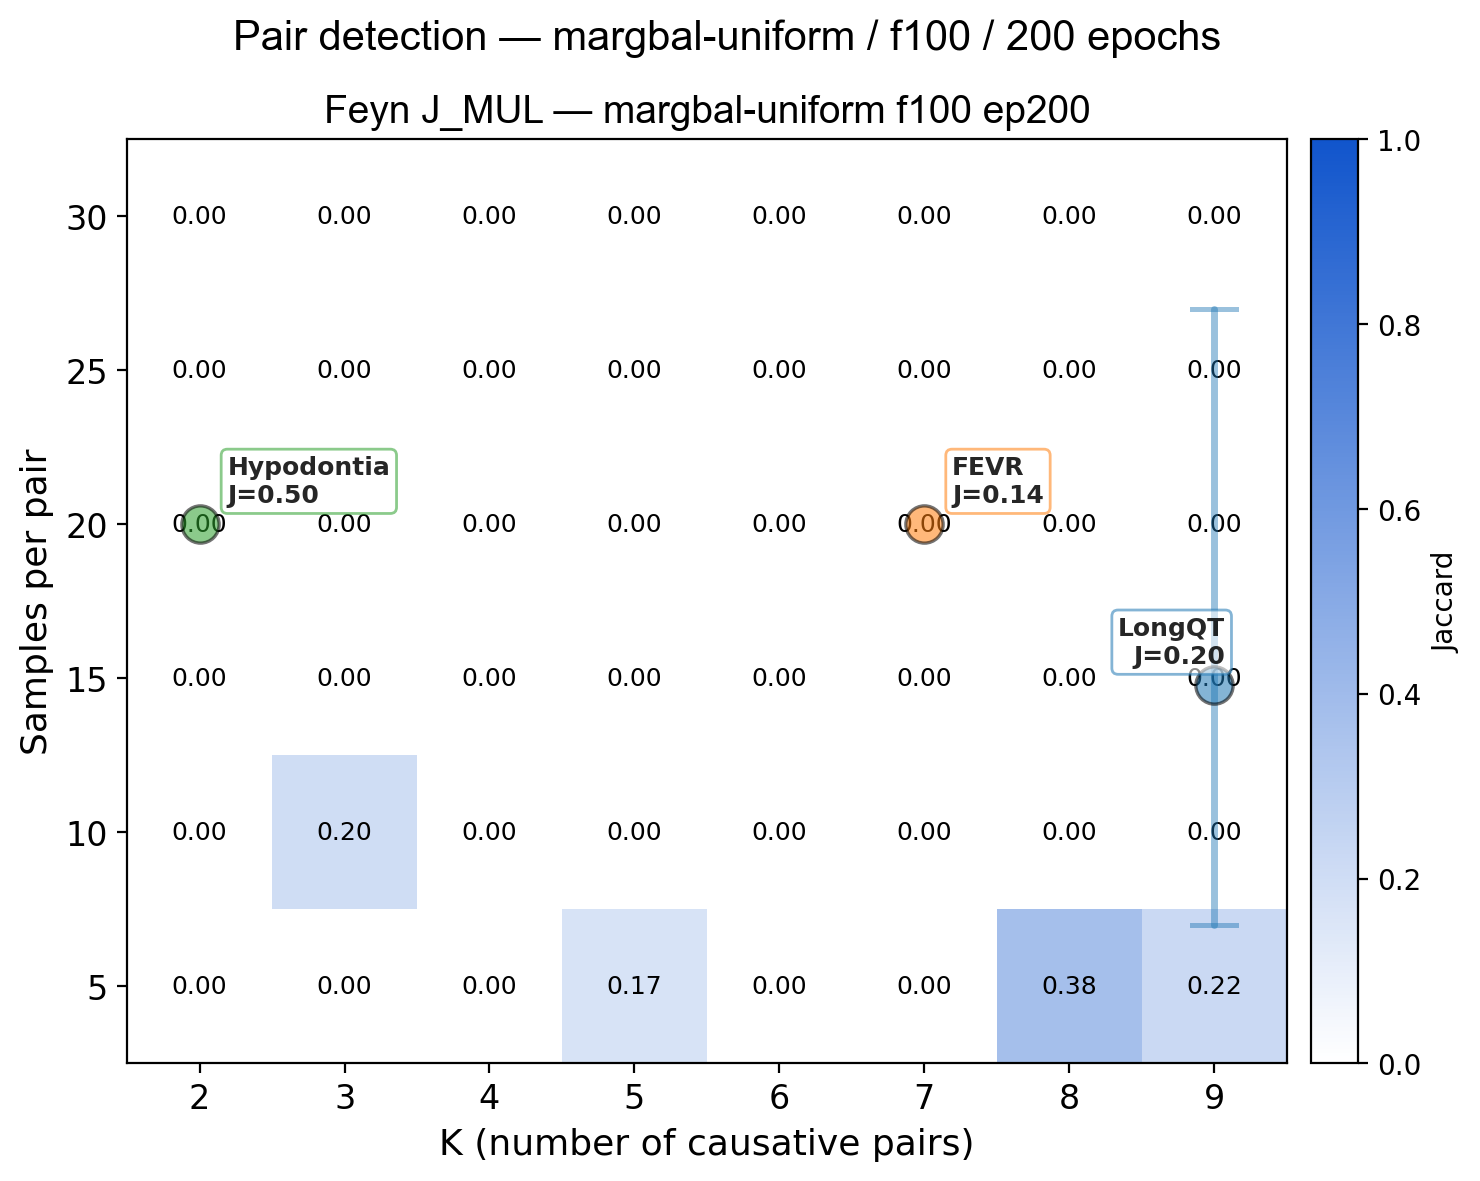

The file beside this chart, header and first rows:
K, n_per_pair, n_pos, n_total, feyn_J_strict, feyn_J_hess, feyn_J_combo, feyn_J_loose, plink_J, feyn_n_pairs, feyn_n_hess, feyn_n_combo, feyn_n_feats, plink_n, feyn_s, plink_s, elapsed_s
2, 5, 10, 30, 0.0, 0.0, 0.0, 1.0, , 0, 0, 0, 4, 0, 114.1, 0.0, 114.3
2, 10, 20, 60, 0.0, 0.0, 0.0, 1.0, , 0, 0, 0, 4, 0, 161.8, 0.0, 162.0
2, 15, 30, 90, 0.0, 0.0, 0.0, 1.0, , 0, 0, 0, 4, 0, 167.6, 0.0, 167.7
2, 20, 40, 120, 0.0, 0.0, 0.0, 1.0, , 0, 0, 0, 4, 0, 151.4, 0.0, 151.6
2, 25, 50, 150, 0.0, 0.0, 0.0, 1.0, , 0, 0, 0, 4, 0, 155.4, 0.0, 155.6
2, 30, 60, 180, 0.0, 0.0, 0.0, 1.0, , 0, 0, 0, 4, 0, 148.8, 0.0, 149.1
3, 5, 15, 45, 0.0, 0.0, 0.0, 0.0, , 0, 0, 0, 6, 0, 150.4, 0.0, 150.6
3, 10, 30, 90, 0.2, 0.2, 0.2, 0.3333, , 3, 3, 3, 6, 0, 156.6, 0.0, 156.8
3, 15, 45, 135, 0.0, 0.0, 0.0, 0.0, , 0, 0, 0, 10, 0, 210.9, 0.0, 211.1
3, 20, 60, 180, 0.0, 0.0, 0.0, 0.6667, , 0, 0, 0, 9, 0, 199.6, 0.0, 199.9
3, 25, 75, 225, 0.0, 0.0, 0.0, 1.0, , 0, 0, 0, 6, 0, 172.8, 0.0, 173.1
3, 30, 90, 270, 0.0, 0.0, 0.0, 0.6667, , 0, 0, 0, 8, 0, 189.7, 0.0, 190.0
4, 5, 20, 70, 0.0, 0.0, 0.0, 0.0, , 0, 0, 0, 5, 0, 137.6, 0.0, 137.8
4, 10, 40, 140, 0.0, 0.0, 0.0, 0.75, , 0, 0, 0, 10, 0, 159.4, 0.0, 159.7
4, 15, 60, 210, 0.0, 0.0, 0.0, 0.5, , 0, 0, 0, 10, 0, 192.2, 0.0, 192.4
4, 20, 80, 280, 0.0, 0.0, 0.0, 0.75, , 0, 0, 0, 8, 0, 212.1, 0.0, 212.3
4, 25, 100, 350, 0.0, 0.0, 0.0, 0.5, , 0, 0, 0, 10, 0, 238.8, 0.0, 239.1
4, 30, 120, 420, 0.0, 0.0, 0.0, 0.75, , 0, 0, 0, 9, 0, 255.6, 0.0, 255.8
5, 5, 25, 93, 0.1667, 0.1667, 0.1667, 0.2, , 2, 2, 2, 4, 0, 145.1, 0.0, 145.2
5, 10, 50, 180, 0.0, 0.0, 0.0, 0.6, , 0, 0, 0, 9, 0, 181.4, 0.0, 181.6
5, 15, 75, 267, 0.0, 0.0, 0.0, 0.8, , 0, 0, 0, 8, 0, 194.2, 0.0, 194.4
5, 20, 100, 354, 0.0, 0.0, 0.0, 0.8, , 0, 0, 0, 8, 0, 236.5, 0.0, 236.9
5, 25, 125, 441, 0.0, 0.0, 0.0, 0.8, , 0, 0, 0, 9, 0, 260.6, 0.0, 261.0
5, 30, 150, 538, 0.0, 0.0, 0.0, 0.8, , 0, 0, 0, 8, 0, 268.0, 0.0, 268.4
6, 5, 30, 114, 0.0, 0.0, 0.0, 0.5, , 0, 0, 0, 8, 0, 190.7, 0.0, 190.9
6, 10, 60, 230, 0.0, 0.0, 0.0, 0.5, , 0, 0, 0, 9, 0, 201.3, 0.0, 201.5
6, 15, 90, 342, 0.0, 0.0, 0.0, 0.6667, , 0, 0, 0, 8, 0, 216.8, 0.0, 217.1
6, 20, 120, 452, 0.0, 0.0, 0.0, 0.6667, , 0, 0, 0, 8, 0, 225.3, 0.0, 225.6
6, 25, 150, 562, 0.0, 0.0, 0.0, 0.6667, , 0, 0, 0, 8, 0, 227.9, 0.0, 228.2
6, 30, 180, 696, 0.0, 0.0, 0.0, 0.6667, , 0, 0, 0, 8, 0, 358.2, 0.0, 358.5
7, 5, 35, 133, 0.0, 0.0, 0.0, 0.2857, , 0, 0, 0, 9, 0, 310.1, 0.0, 310.4
7, 10, 70, 272, 0.0, 0.0, 0.0, 0.7143, , 0, 0, 0, 9, 0, 314.1, 0.0, 314.3
7, 15, 105, 397, 0.0, 0.0, 0.0, 0.5714, , 0, 0, 0, 11, 0, 304.7, 0.0, 305.1
7, 20, 140, 536, 0.0, 0.0, 0.0, 0.8571, , 0, 0, 0, 9, 0, 212.2, 0.0, 212.5
7, 25, 175, 661, 0.0, 0.0, 0.0, 0.8571, , 0, 0, 0, 9, 0, 244.4, 0.0, 244.7
7, 30, 210, 808, 0.0, 0.0, 0.0, 0.7143, , 0, 0, 0, 14, 0, 242.0, 0.0, 242.3
8, 5, 40, 156, 0.375, 0.375, 0.375, 0.75, , 3, 3, 3, 7, 0, 155.3, 0.0, 155.5
8, 10, 80, 320, 0.0, 0.0, 0.0, 0.75, , 0, 0, 0, 9, 0, 193.5, 0.0, 193.8
8, 15, 120, 480, 0.0, 0.0, 0.0, 0.75, , 0, 0, 0, 9, 0, 212.4, 0.0, 212.7
8, 20, 160, 640, 0.0, 0.0, 0.0, 0.75, , 0, 0, 0, 11, 0, 212.4, 0.0, 212.7
8, 25, 200, 792, 0.0, 0.0, 0.0, 0.75, , 0, 0, 0, 9, 0, 251.5, 0.0, 251.8
8, 30, 240, 966, 0.0, 0.0, 0.0, 0.75, , 0, 0, 0, 9, 0, 234.9, 0.0, 235.2
9, 5, 45, 181, 0.2222, 0.2222, 0.2222, 0.3333, , 2, 2, 2, 7, 0, 188.5, 0.0, 188.7
9, 10, 90, 376, 0.0, 0.0, 0.0, 0.6667, , 0, 0, 0, 9, 0, 187.5, 0.0, 187.7
9, 15, 135, 557, 0.0, 0.0, 0.0, 0.6667, , 0, 0, 0, 9, 0, 204.4, 0.0, 204.7
9, 20, 180, 736, 0.0, 0.0, 0.0, 0.6667, , 0, 0, 0, 9, 0, 225.6, 0.0, 225.9
9, 25, 225, 923, 0.0, 0.0, 0.0, 0.6667, , 0, 0, 0, 9, 0, 216.4, 0.0, 216.8
9, 30, 270, 1102, 0.0, 0.0, 0.0, 0.6667, , 0, 0, 0, 9, 0, 190.1, 0.0, 190.4
